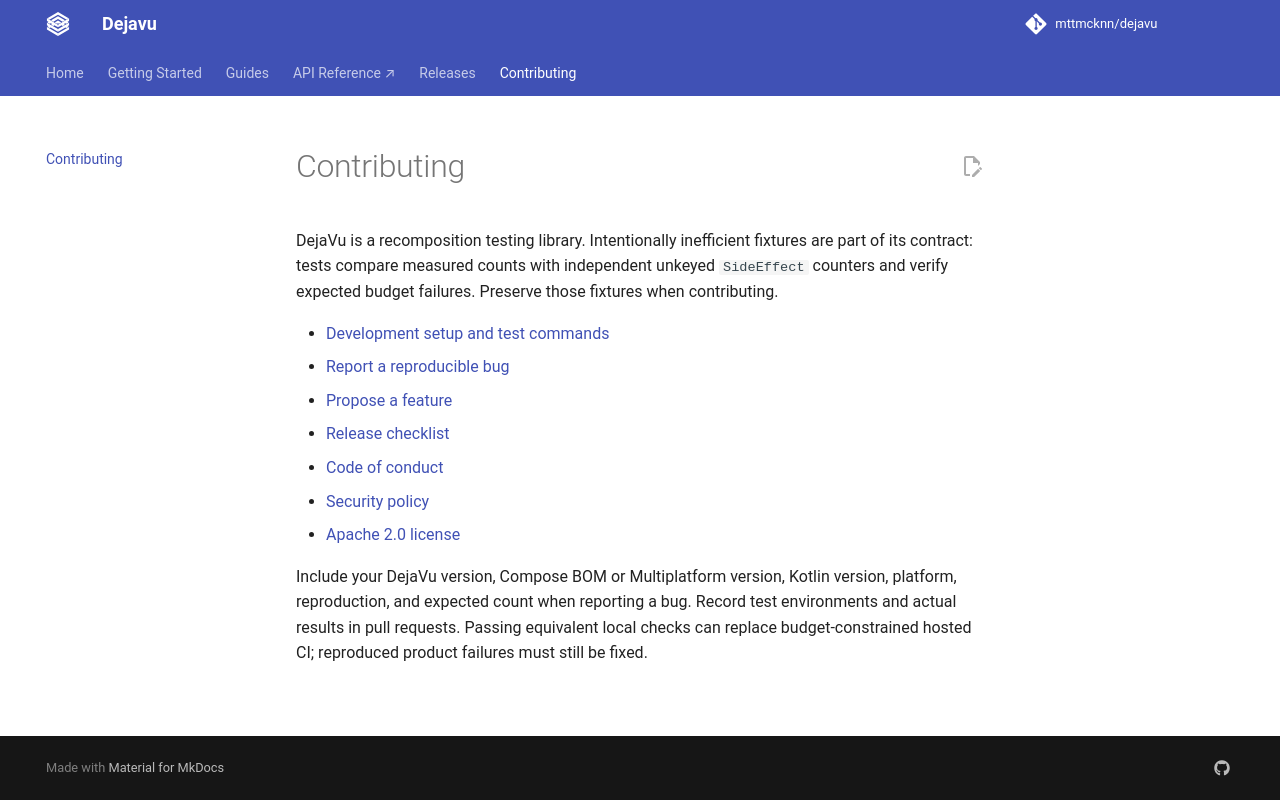

repository: mttmcknn/dejavu · page: 0.5.1/contributing/index.html · generator: mkdocs

# Contributing

DejaVu is a recomposition testing library. Intentionally inefficient fixtures are part of its
contract: tests compare measured counts with independent unkeyed `SideEffect` counters and
verify expected budget failures. Preserve those fixtures when contributing.

- [Development setup and test commands](https://github.com/mttmcknn/dejavu/blob/main/CONTRIBUTING.md)
- [Report a reproducible bug](https://github.com/mttmcknn/dejavu/issues/new?template=bug_report.md)
- [Propose a feature](https://github.com/mttmcknn/dejavu/issues/new?template=feature_request.md)
- [Release checklist](https://github.com/mttmcknn/dejavu/blob/main/RELEASING.md)
- [Code of conduct](https://github.com/mttmcknn/dejavu/blob/main/CODE_OF_CONDUCT.md)
- [Security policy](https://github.com/mttmcknn/dejavu/blob/main/SECURITY.md)
- [Apache 2.0 license](https://github.com/mttmcknn/dejavu/blob/main/LICENSE)

Include your DejaVu version, Compose BOM or Multiplatform version, Kotlin version, platform,
reproduction, and expected count when reporting a bug. Record test environments and actual
results in pull requests. Passing equivalent local checks can replace budget-constrained hosted
CI; reproduced product failures must still be fixed.
